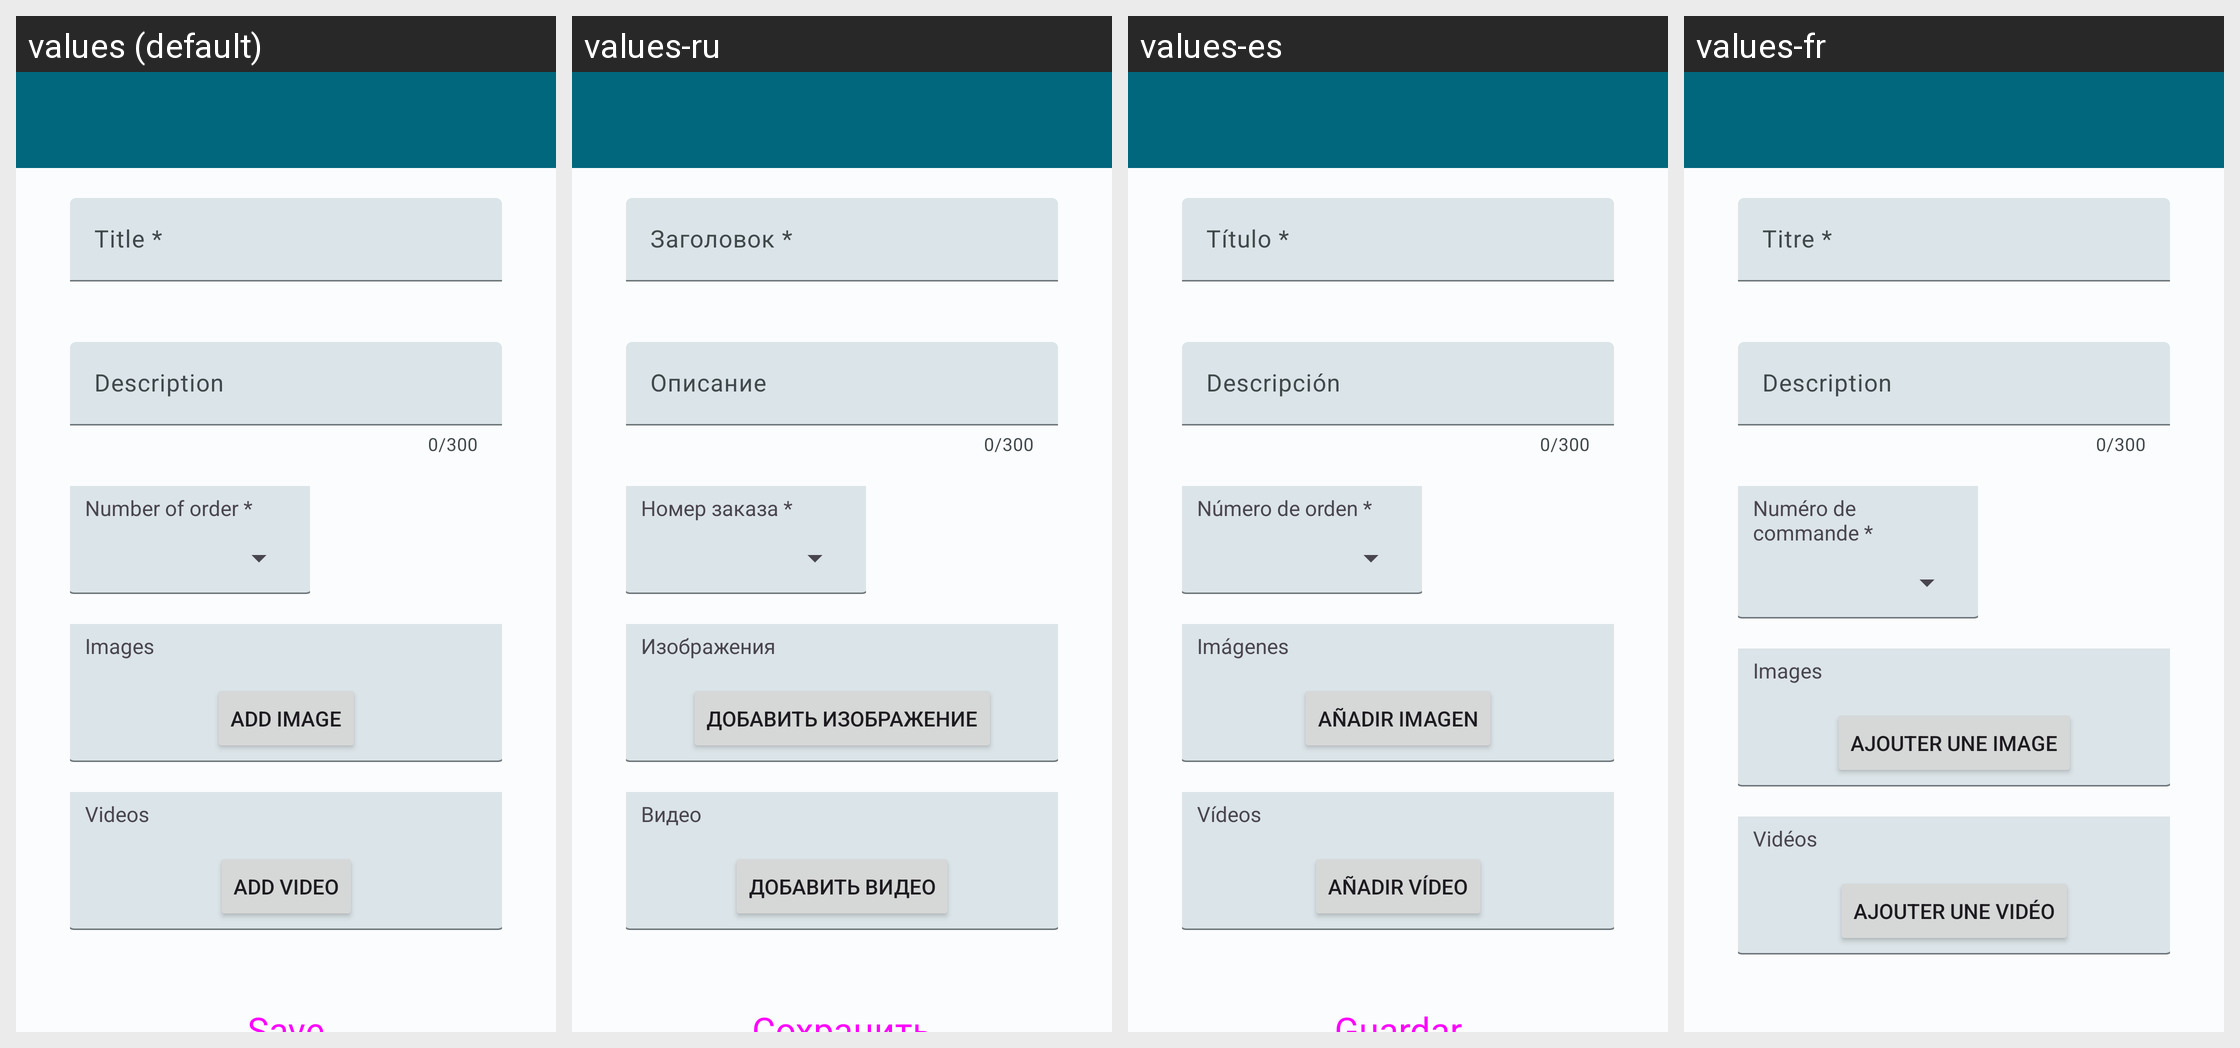

Strings drawn on this Android screen and how each of the app's shown locales translates them:
Android screen res/layout/activity_modify_guideline.xml rendered under 4 locales, left to right: values (default), values-ru, values-es, values-fr. Device: Nexus 5 (rendered at 1080×1920; each locale shown at half size, 540×960, under a caption strip naming it); theme Theme.HealthTrackR.
Other locales in the repository, not shown: values-da, values-de, values-it, values-pt, values-sv.
Strings drawn on this screen, with the default value and each locale's value (text and hints the layout hard-codes, and strings that could not be matched under every locale, appear in the picture but are not listed):

guidelines_form_title
  values: Title *
  values-ru: Заголовок *
  values-es: Título *
  values-fr: Titre *

guidelines_description
  values: Description
  values-ru: Описание
  values-es: Descripción
  values-fr: Description

guidelines_form_number_of_order
  values: Number of order *
  values-ru: Номер заказа *
  values-es: Número de orden *
  values-fr: Numéro de commande *

guidelines_images
  values: Images
  values-ru: Изображения
  values-es: Imágenes
  values-fr: Images

guidelines_add_image
  values: Add image
  values-ru: Добавить изображение
  values-es: Añadir imagen
  values-fr: Ajouter une image

guidelines_videos
  values: Videos
  values-ru: Видео
  values-es: Vídeos
  values-fr: Vidéos

guidelines_add_video
  values: Add video
  values-ru: Добавить видео
  values-es: Añadir vídeo
  values-fr: Ajouter une vidéo
